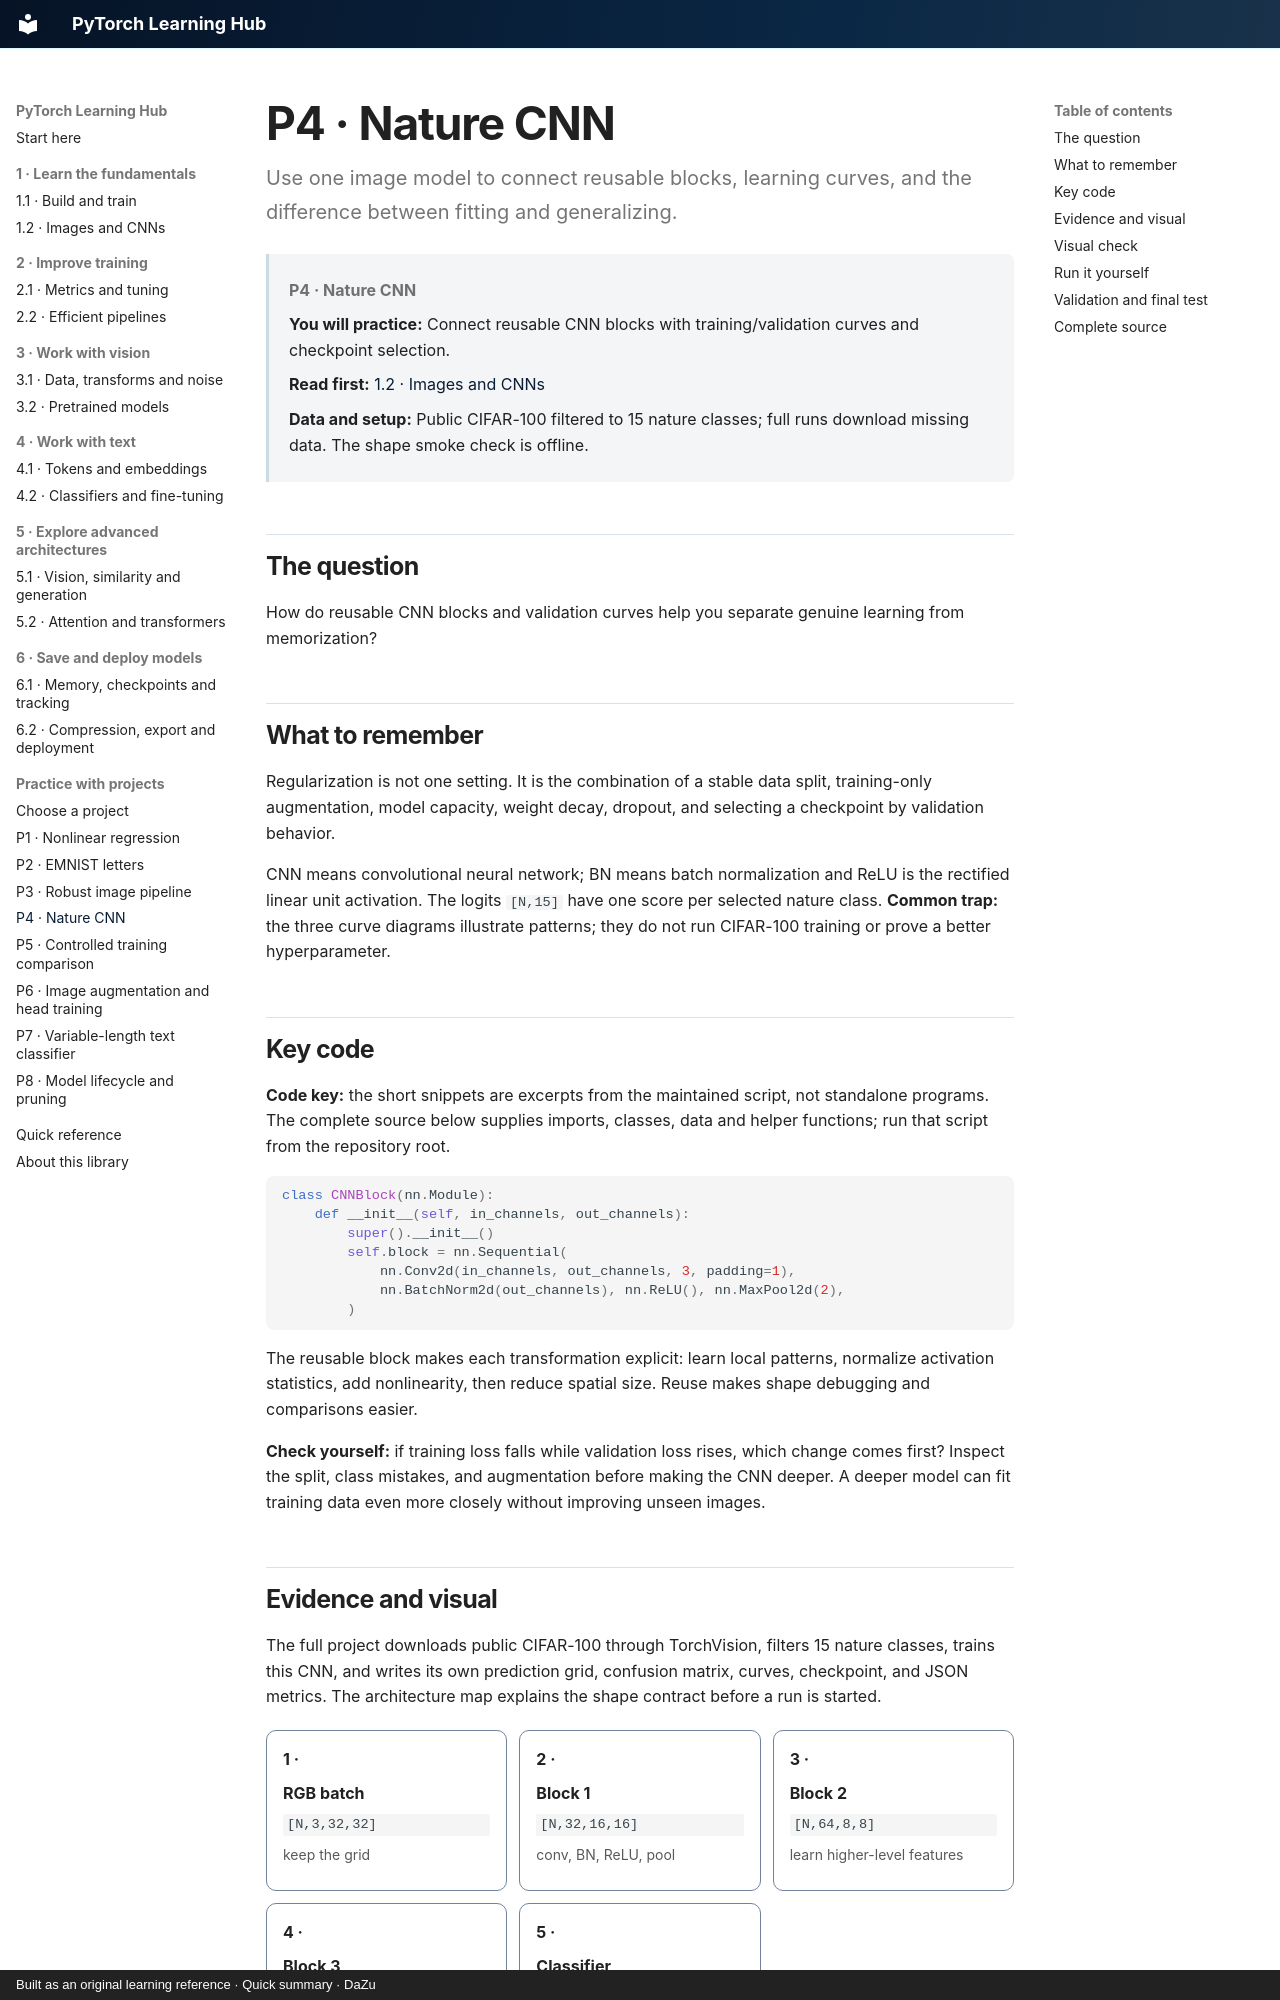

repository: danielmza-web/pytorch-learning-hub · page: projects/nature-cnn/index.html · generator: mkdocs · copyright: Built as an original learning reference · Quick summary · DaZu

---
title: P4 · Nature CNN
study_context: PyTorch Fundamentals
tags:
  - project
  - cifar100
  - overfitting
project_id: P4
last_reviewed: 2026-10-10
---

# P4 · Nature CNN {#project-nature-cnn-and-overfitting}

Use one image model to connect reusable blocks, learning curves, and the difference between fitting and generalizing.
{ .page-lead }

<div class="learning-context" data-project-id="P4" markdown="1">

**P4 · Nature CNN**
{ .learning-location }

**You will practice:** Connect reusable CNN blocks with training/validation curves and checkpoint selection.

**Read first:** [1.2 · Images and CNNs](../guides/fundamentals/vision-real-data.md)

**Data and setup:** Public CIFAR-100 filtered to 15 nature classes; full runs download missing data. The shape smoke check is offline.

</div>

## The question

How do reusable CNN blocks and validation curves help you separate genuine learning from memorization?

## What to remember

Regularization is not one setting. It is the combination of a stable data split, training-only augmentation, model capacity, weight decay, dropout, and selecting a checkpoint by validation behavior.

CNN means convolutional neural network; BN means batch normalization and ReLU is the rectified linear unit activation. The logits `[N,15]` have one score per selected nature class. **Common trap:** the three curve diagrams illustrate patterns; they do not run CIFAR-100 training or prove a better hyperparameter.

## Key code

**Code key:** the short snippets are excerpts from the maintained script, not standalone programs. The complete source below supplies imports, classes, data and helper functions; run that script from the repository root.

```python
class CNNBlock(nn.Module):
    def __init__(self, in_channels, out_channels):
        super().__init__()
        self.block = nn.Sequential(
            nn.Conv2d(in_channels, out_channels, 3, padding=1),
            nn.BatchNorm2d(out_channels), nn.ReLU(), nn.MaxPool2d(2),
        )
```

The reusable block makes each transformation explicit: learn local patterns, normalize activation statistics, add nonlinearity, then reduce spatial size. Reuse makes shape debugging and comparisons easier.

**Check yourself:** if training loss falls while validation loss rises, which change comes first? Inspect the split, class mistakes, and augmentation before making the CNN deeper. A deeper model can fit training data even more closely without improving unseen images.

## Evidence and visual

The full project downloads public CIFAR-100 through TorchVision, filters 15 nature classes, trains this CNN, and writes its own prediction grid, confusion matrix, curves, checkpoint, and JSON metrics. The architecture map explains the shape contract before a run is started.

<div class="recall-flow" role="group" aria-label="Input to output">
<div><b>RGB batch</b><code>[N,3,32,32]</code><small>keep the grid</small></div>
<div><b>Block 1</b><code>[N,32,16,16]</code><small>conv, BN, ReLU, pool</small></div>
<div><b>Block 2</b><code>[N,64,8,8]</code><small>learn higher-level features</small></div>
<div><b>Block 3</b><code>[N,128,4,4]</code><small>flatten to 2048 features</small></div>
<div><b>Classifier</b><code>[N,15]</code><small>15 nature classes</small></div>
</div>
<p class="visual-caption">Illustration: shapes and operations, not measured model performance.</p>
